3-way image classification set "dataset" from GitHub (AicoSchreurs/street-type-classification-yolov8); label vocabulary: fietsstraat, rural road, snelweg.

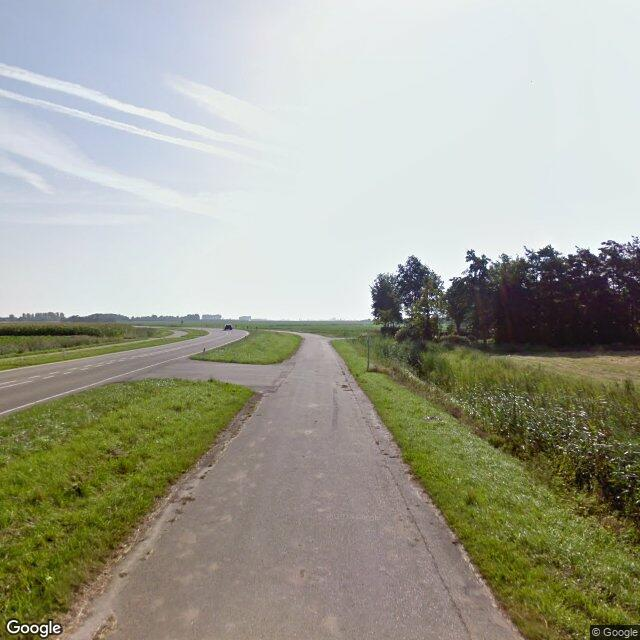
Label: rural road

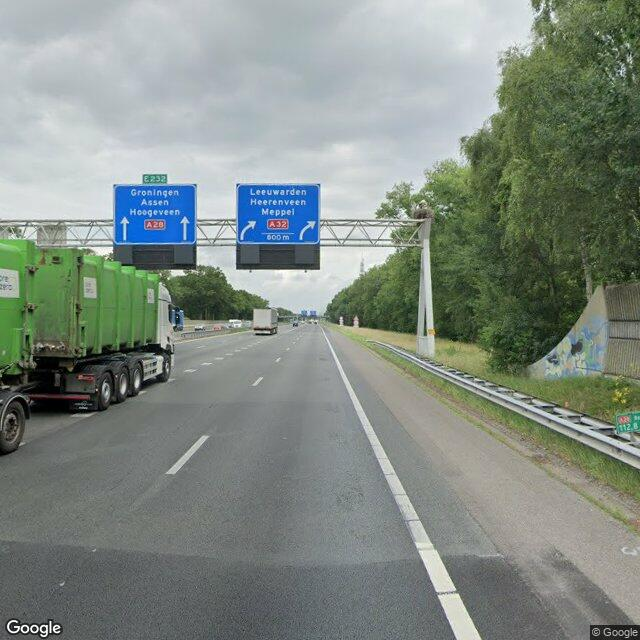
Label: snelweg

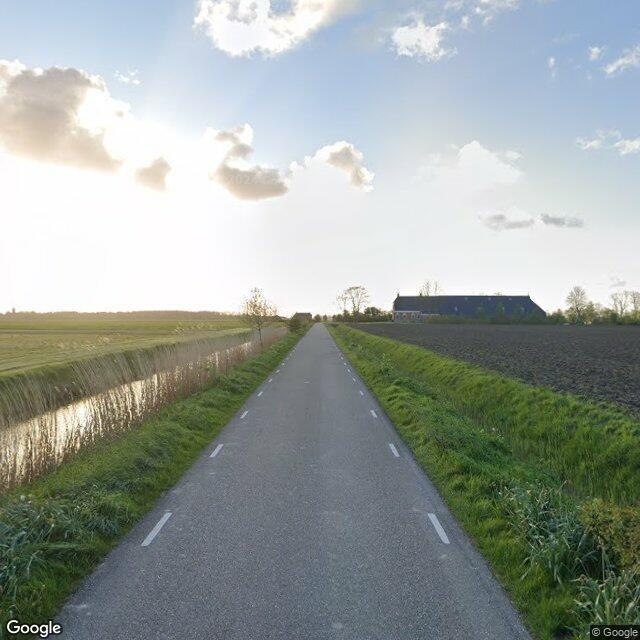
Label: rural road

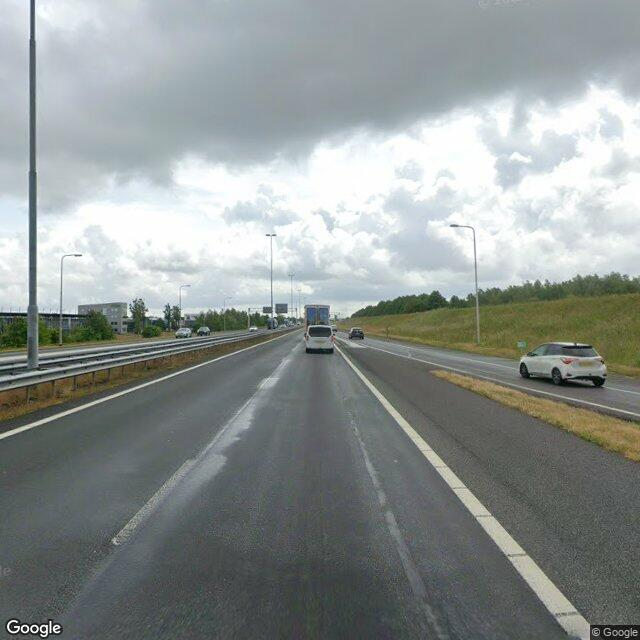
Label: snelweg

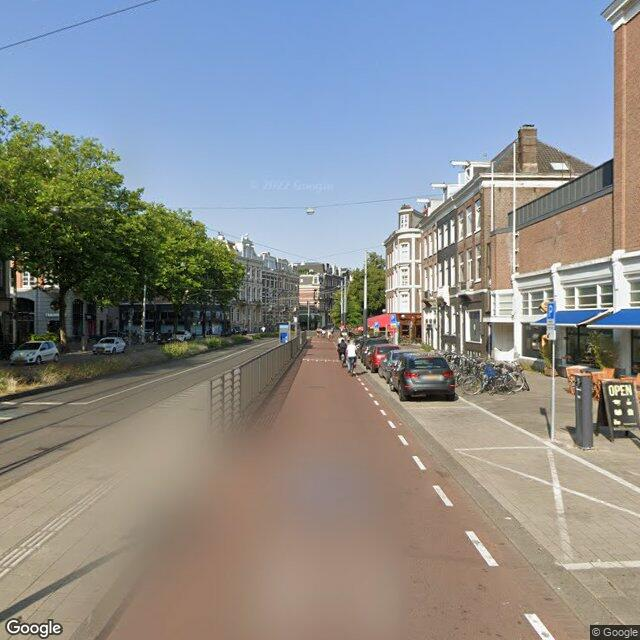
Label: fietsstraat

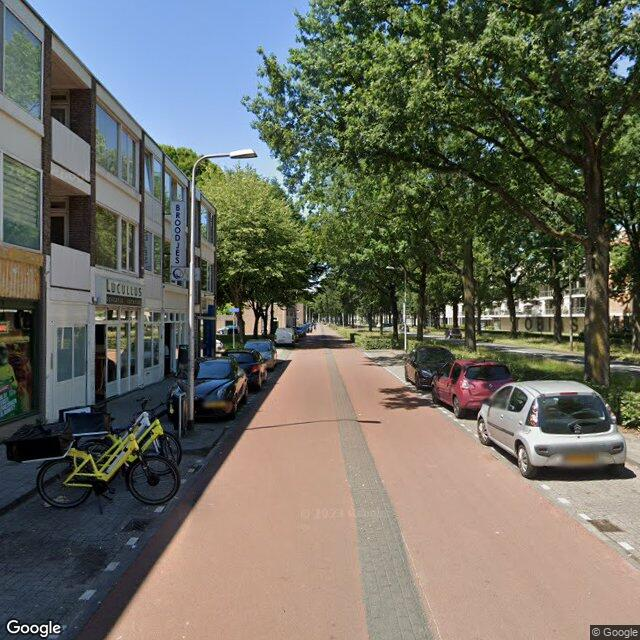
Label: fietsstraat
